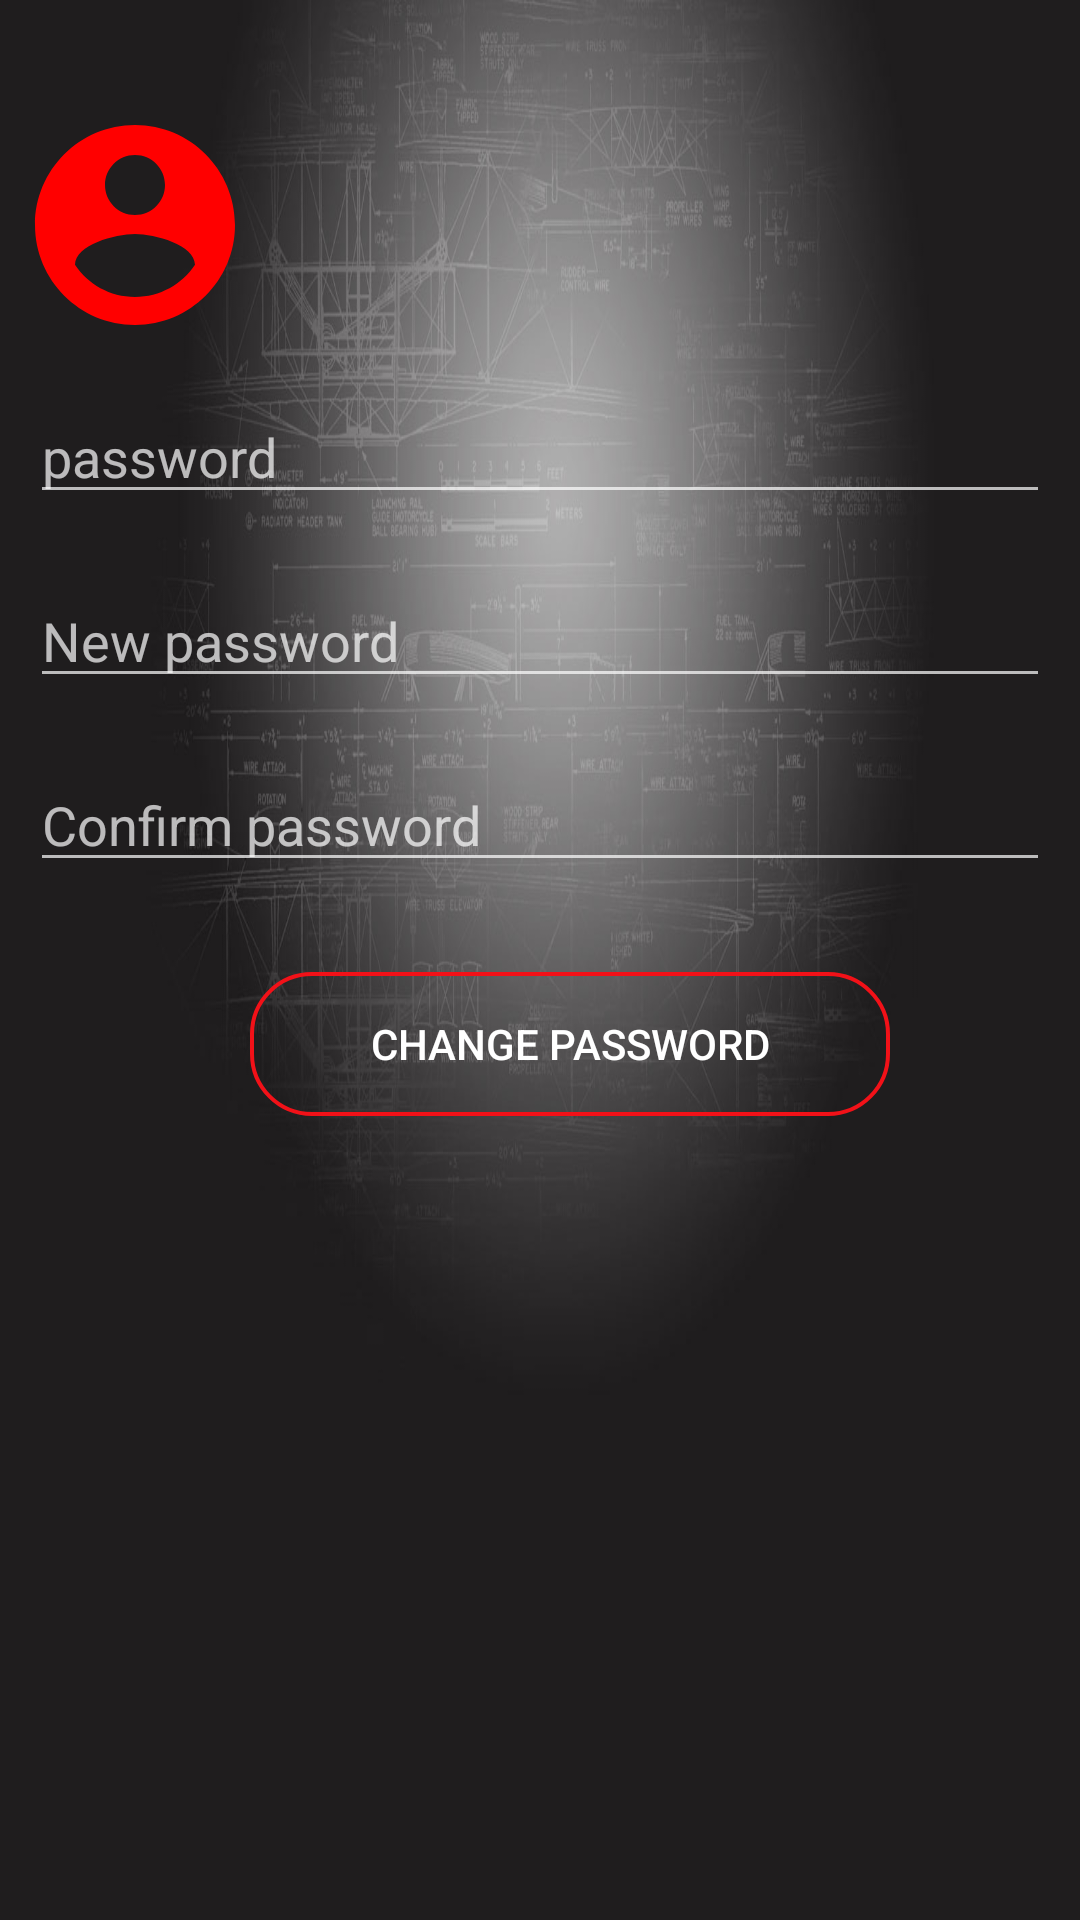

Write the Android layout XML for this screen, with the resource values it uses.
<!-- AndroidManifest.xml: application theme AppTheme -->
<!-- res/layout/fragment_change_password.xml -->
<FrameLayout xmlns:android="http://schemas.android.com/apk/res/android"
    xmlns:tools="http://schemas.android.com/tools"
    android:orientation="vertical"
    android:layout_width="match_parent"
    android:layout_height="match_parent"
    android:background="@drawable/background"
    tools:context="net.androidbootcamp.quiv_proj.ChangePassword"
    android:weightSum="1">

    <ScrollView
        xmlns:android="http://schemas.android.com/apk/res/android"
        android:layout_width="match_parent"
        android:layout_height="match_parent"
        android:fillViewport="true">
    <LinearLayout
        android:layout_width="match_parent"
        android:layout_height="wrap_content"
        android:orientation="vertical"
        android:weightSum="1">
    <LinearLayout
        android:layout_width="match_parent"
        android:layout_height="wrap_content"
        android:orientation="horizontal"
        android:paddingTop="30dp"

        >
         <ImageView
             android:layout_width="wrap_content"
             android:layout_height="wrap_content"
             android:background="@drawable/ic_account_circle_black_24dp"
             android:layout_margin="5dp"
             />

        <TextView
            android:layout_width="wrap_content"
            android:layout_height="wrap_content"
            android:id="@+id/namePersonChange"
            android:layout_marginTop="40dp"
            android:layout_marginStart="10dp"
            android:textSize="18sp"
            android:textColor="#FF000000"

            />



    </LinearLayout>



    <EditText
        android:layout_width="match_parent"
        android:layout_height="wrap_content"
        android:layout_margin="10dp"
        android:id="@+id/passwordPerson"
        android:hint="password"
        android:inputType="textPassword"
    />

    <EditText
        android:layout_width="match_parent"
        android:layout_height="wrap_content"
        android:layout_margin="10dp"
        android:id="@+id/passwordChange"
        android:hint="New password"
        android:inputType="textPassword"


        />

    <EditText
        android:layout_width="match_parent"
        android:layout_height="wrap_content"
        android:id="@+id/confirmPassword"
        android:hint="Confirm password"
        android:layout_margin="10dp"
        android:inputType="textPassword"
        />

    <Button
        android:layout_width="wrap_content"
        android:layout_height="wrap_content"
        android:layout_gravity="center_horizontal"
        android:background="@drawable/gg"
        android:paddingLeft="40dp"
        android:paddingRight="40dp"
        android:text="Change password"
        android:layout_marginTop="20dp"
        android:layout_marginLeft="10dp"
        android:id="@+id/buttonChangePassword"
        />

        </LinearLayout>
    </ScrollView>
</FrameLayout>
<!-- resources referenced by this layout -->
<resources>
  <!-- drawable background: jpg bitmap (drawable, 93735 bytes) -->
  <!-- drawable gg (drawable) -->
  <?xml version="1.0" encoding="utf-8"?>
           <shape
              xmlns:android="http://schemas.android.com/apk/res/android"
  
          android:shape="rectangle">
      <stroke android:width="4px"
  
          android:color="@color/colorAccent"
  
          />
      <gradient  android:angle="90"
          />
      <size android:height="5dp"
          android:width="20dip"
          />
  
  <corners
  
      android:radius="20dp"
  
      />
          </shape>
  <!-- drawable ic_account_circle_black_24dp (drawable) -->
  <vector xmlns:android="http://schemas.android.com/apk/res/android"
          android:width="80dp"
          android:height="80dp"
          android:viewportWidth="24.0"
          android:viewportHeight="24.0">
      <path
          android:fillColor="#FF0000"
          android:pathData="M12,2C6.48,2 2,6.48 2,12s4.48,10 10,10 10,-4.48 10,-10S17.52,2 12,2zM12,5c1.66,0 3,1.34 3,3s-1.34,3 -3,3 -3,-1.34 -3,-3 1.34,-3 3,-3zM12,19.2c-2.5,0 -4.71,-1.28 -6,-3.22 0.03,-1.99 4,-3.08 6,-3.08 1.99,0 5.97,1.09 6,3.08 -1.29,1.94 -3.5,3.22 -6,3.22z"/>
  </vector>
  <style name="AppTheme" parent="Theme.AppCompat.NoActionBar">
          
          <item name="colorPrimary">@color/colorPrimary</item>
          <item name="colorPrimaryDark">@color/colorPrimaryDark</item>
          <item name="colorAccent">@color/colorAccent</item>
      </style>
  <color name="colorAccent">#f21118</color>
  <color name="colorPrimary">#0a1052</color>
  <color name="colorPrimaryDark">#0a1052</color>
</resources>
